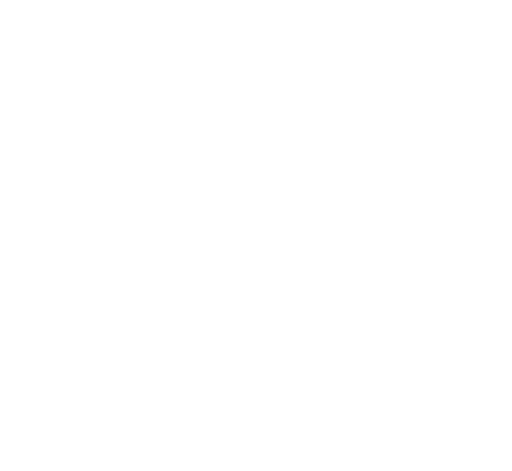
t = 0.00 s
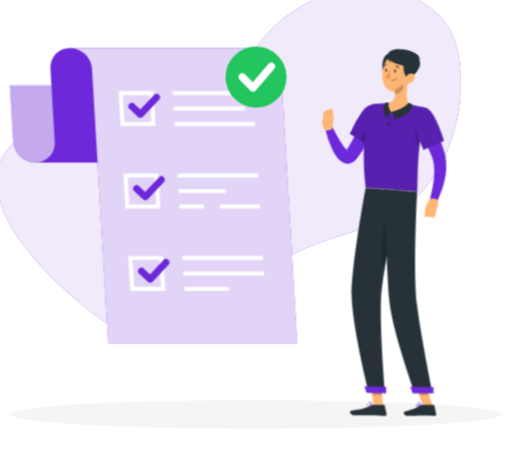
t = 1.26 s
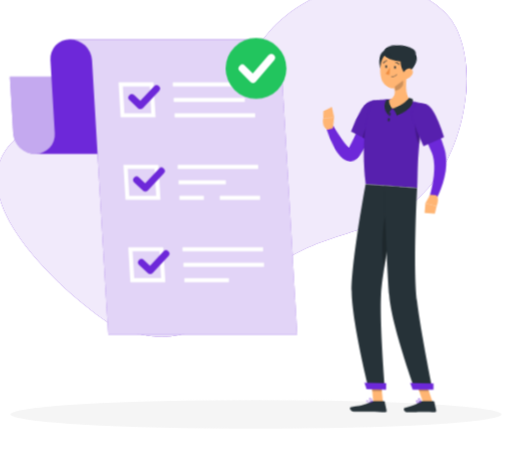
t = 3.06 s
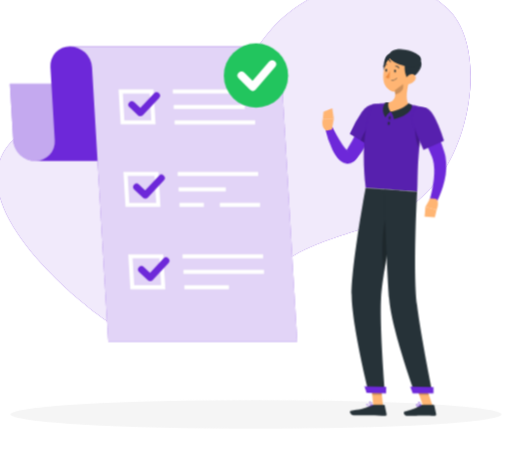
t = 4.46 s
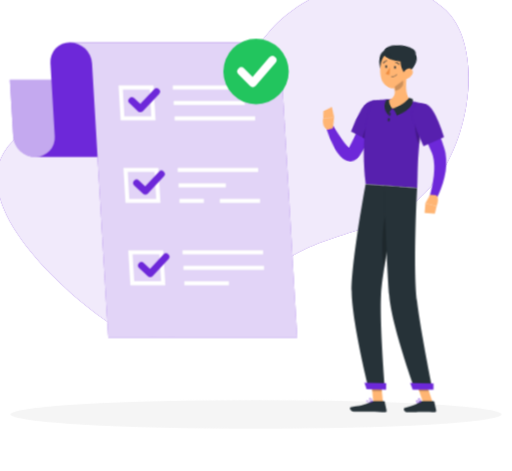
t = 6.26 s
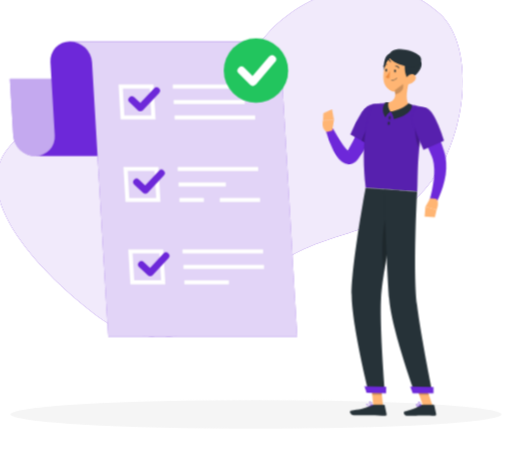
t = 7.76 s

The animated SVG that drew these frames (rendered in a browser with its animation timeline set to each time). Animation: 9 CSS @keyframes rules; one cycle of 9.26 s, repeats indefinitely.

<svg xmlns="http://www.w3.org/2000/svg" viewBox="48 89 404 372" id="ss-done-m"><style>svg#ss-done-m #doneok-p{transform-box:view-box;transform-origin:250px 150px;animation:2.00s ease-in-out 1.1s infinite pulse}svg#ss-done-m #point{transform-box:view-box;transform-origin:303px 166px;animation:1.6s ease-in-out 1.0s infinite k-point}svg#ss-done-m #head{transform-box:view-box;transform-origin:324px 152px;animation:4s ease-in-out 1.0s infinite k-head}svg#ss-done-m #background-simple{transform-box:fill-box;transform-origin:center;animation:0.8s 1 both cubic-bezier(.2,.7,.2,1) bxGrow,8s infinite none ease-in-out drift;animation-delay:0s,0.9s}svg#ss-done-m #Shadow{transform-box:fill-box;transform-origin:center;animation:0.6s 1 both linear bxFade;animation-delay:0.2s}svg#ss-done-m #complete-list{transform-box:fill-box;transform-origin:center;animation:0.7s 1 both cubic-bezier(.2,.7,.2,1) bxIn,4s infinite none ease-in-out float;animation-delay:0.18s,1.08s}svg#ss-done-m #Person{transform-box:fill-box;transform-origin:center;animation:0.7s 1 both cubic-bezier(.2,.7,.2,1) bxIn,3.2s infinite none ease-in-out bob;animation-delay:0.36s,1.26s}@keyframes bob{0%,100%{transform:none}50%{transform:translateY(-3px)}}@keyframes bxFade{from{opacity:0}to{opacity:1}}@keyframes bxGrow{from{opacity:0;transform:scale(.92)}to{opacity:1;transform:none}}@keyframes bxIn{from{opacity:0;transform:translateY(14px)}to{opacity:1;transform:none}}@keyframes drift{0%,100%{transform:none}50%{transform:translate(4px,-3px) scale(1.02)}}@keyframes float{0%,100%{transform:none}50%{transform:translateY(-7px)}}@keyframes pulse{0%,100%{transform:scale(1)}50%{transform:scale(1.08)}}@keyframes k-point{0%,100%{transform:rotate(0deg)}50%{transform:rotate(-9deg)}}@keyframes k-head{0%,100%{transform:rotate(0)}30%,50%{transform:rotate(-6deg)}75%{transform:rotate(3deg)}}@media (prefers-reduced-motion: reduce){svg#ss-done-m *{animation:none!important}}</style><g id="background-simple"><path d="M135.19,345.78c69.6,30.39,84.19-19.12,136.62-51.56,41.79-25.87,84.32-18.78,116.07-62.48,27.67-38.08,33.79-104.66,6.41-130.67-33.35-31.7-88.46-27.72-127.83,7-30,26.42-48.14,84.94-86.63,93-44.29,9.29-69.29-33.39-110.8-7.33C-7.46,241.71,122.65,340.3,135.19,345.78Z" style="fill:#6D28D9" /><path d="M135.19,345.78c69.6,30.39,84.19-19.12,136.62-51.56,41.79-25.87,84.32-18.78,116.07-62.48,27.67-38.08,33.79-104.66,6.41-130.67-33.35-31.7-88.46-27.72-127.83,7-30,26.42-48.14,84.94-86.63,93-44.29,9.29-69.29-33.39-110.8-7.33C-7.46,241.71,122.65,340.3,135.19,345.78Z" style="fill:#fff;opacity:0.9" /></g><g id="Shadow"><ellipse id="path" cx="250" cy="416.24" rx="193.89" ry="11.32" style="fill:#f5f5f5" /></g><g id="complete-list"><path d="M75.55,217.49H224.79a17.64,17.64,0,0,1-17.38-16.42l-2.64-44.48H55.54l2.63,44.48A17.64,17.64,0,0,0,75.55,217.49Z" style="fill:#6D28D9" /><path d="M75.55,217.49H224.79a17.64,17.64,0,0,1-17.38-16.42l-2.64-44.48H55.54l2.63,44.48A17.64,17.64,0,0,0,75.55,217.49Z" style="fill:#fff;opacity:0.6000000000000001" /><path d="M235.85,127H103a15.3,15.3,0,0,0-15.44,16.41L91,201.08a15.28,15.28,0,0,1-15.44,16.41H224.79a15.28,15.28,0,0,0,15.44-16.41l.37,6.24-3.78-63.87A15.28,15.28,0,0,1,252.26,127Z" style="fill:#6D28D9" /><path d="M252.26,127H103a17.62,17.62,0,0,1,17.38,16.41L133.23,360.1H282.46L269.64,143.45A17.64,17.64,0,0,0,252.26,127Z" style="fill:#6D28D9" /><path d="M252.26,127H103a17.62,17.62,0,0,1,17.38,16.41L133.23,360.1H282.46L269.64,143.45A17.64,17.64,0,0,0,252.26,127Z" style="fill:#fff;opacity:0.8" /><path d="M170.66,188.68H143L141.33,161H169ZM146,185.42h21.17L166,164.25H144.79Z" style="fill:#fff" /><path d="M174.52,253.79H146.83l-1.64-27.69h27.69Zm-24.63-3.26h21.17l-1.25-21.17H148.64Z" style="fill:#fff" /><path d="M178.37,318.9H150.68L149,291.21h27.69Zm-24.62-3.26h21.17l-1.26-21.17H152.49Z" style="fill:#fff" /><rect x="184.18" y="160.99" width="63.66" height="3.26" style="fill:#fff" /><rect x="184.9" y="173.21" width="56.18" height="3.26" style="fill:#fff" /><rect x="185.62" y="185.42" width="63.66" height="3.26" style="fill:#fff" /><rect x="188.03" y="226.1" width="63.66" height="3.26" style="fill:#fff" /><rect x="188.75" y="238.32" width="37.37" height="3.26" style="fill:#fff" /><rect x="189.48" y="250.53" width="19.29" height="3.26" style="fill:#fff" /><rect x="221.31" y="250.53" width="31.83" height="3.26" style="fill:#fff" /><rect x="191.88" y="291.21" width="63.66" height="3.26" style="fill:#fff" /><rect x="192.61" y="303.43" width="63.66" height="3.26" style="fill:#fff" /><rect x="193.33" y="315.64" width="35.21" height="3.26" style="fill:#fff" /><path d="M158.63,182.16a2.7,2.7,0,0,1-1.86-.74L150,175a2.71,2.71,0,1,1,3.73-3.94l4.82,4.55,10.85-11.53a2.71,2.71,0,0,1,3.95,3.72l-12.71,13.51a2.67,2.67,0,0,1-1.9.85Z" style="fill:#6D28D9" /><path d="M162.49,247.27a2.68,2.68,0,0,1-1.86-.74l-6.8-6.42a2.71,2.71,0,1,1,3.72-3.94l4.83,4.55,10.84-11.53a2.71,2.71,0,0,1,3.95,3.72l-12.71,13.51a2.66,2.66,0,0,1-1.89.85Z" style="fill:#6D28D9" /><path d="M166.34,312.39a2.69,2.69,0,0,1-1.86-.75l-6.8-6.42a2.71,2.71,0,1,1,3.72-3.94l4.83,4.55,10.85-11.53A2.71,2.71,0,0,1,181,298l-12.71,13.51a2.7,2.7,0,0,1-1.9.85Z" style="fill:#6D28D9" /><g id="doneok-p"><g id="doneok"><circle cx="250" cy="150" r="24" fill="#22C55E" /><path d="M239.2 150 L247.6 158.4 L262.0 141.6" fill="none" stroke="#FFFFFF" stroke-width="6.0" stroke-linecap="round" stroke-linejoin="round" /></g></g></g><g id="Person"><g transform="translate(52.4 21.9) scale(0.950)"><polygon points="313.54 408.01 305.52 407.89 303.67 389.27 311.7 389.39 313.54 408.01" style="fill:#ffb573" /><polygon points="354.83 408.04 346.81 408.04 340.56 389.45 348.58 389.45 354.83 408.04" style="fill:#ffb573" /><path d="M345.74,407.11h9.78a.71.71,0,0,1,.69.55l1.58,7.14a1.16,1.16,0,0,1-1.17,1.42c-3.15-.05-5.45-.24-9.41-.24-2.44,0-9.8.26-13.17.26s-3.81-3.33-2.43-3.64c6.18-1.35,10.84-3.21,12.82-5A2,2,0,0,1,345.74,407.11Z" style="fill:#263238" /><path d="M305.59,407l8.76.14a.7.7,0,0,1,.68.55l1.47,7.16a1.16,1.16,0,0,1-1.17,1.41c-3.17-.1-7.73-.36-11.71-.42-4.64-.07-8.66.12-14.11,0-3.29-.05-4.15-3.39-2.77-3.67,6.3-1.28,11.43-1.35,16.91-4.61A3.74,3.74,0,0,1,305.59,407Z" style="fill:#263238" /><g id="point"><path d="M310.52,168.83a180.15,180.15,0,0,1-8.47,16.48c-1.55,2.67-3.17,5.32-4.93,7.92a87.35,87.35,0,0,1-5.68,7.69l-.79.94-.4.47c-.14.16-.23.28-.51.57a9.67,9.67,0,0,1-4.26,2.78,8,8,0,0,1-3.15.33,8.4,8.4,0,0,1-2.71-.7,11.54,11.54,0,0,1-3.33-2.29,21.32,21.32,0,0,1-3.5-4.6,46.9,46.9,0,0,1-2.27-4.46A88.79,88.79,0,0,1,265,176l5.76-1.79c1.23,2.62,2.5,5.33,3.83,7.91s2.69,5.16,4.16,7.53A37.71,37.71,0,0,0,281,193a13.29,13.29,0,0,0,2.2,2.36c.3.23.53.28.41.18a1.51,1.51,0,0,0-.54-.17,2.47,2.47,0,0,0-.93.07c-.6.19-.69.33-.62.2l1.11-1.53a141.54,141.54,0,0,0,8.86-14.69c2.75-5.11,5.43-10.45,7.94-15.62Z" style="fill:#6D28D9" /><path d="M313.86,163.8c2.16,7.36-13.07,27.43-13.07,27.43l-15.37-9.88a97.81,97.81,0,0,1,10.65-18C302.36,155.28,311.48,155.72,313.86,163.8Z" style="fill:#6D28D9" /><path d="M313.86,163.8c2.16,7.36-13.07,27.43-13.07,27.43l-15.37-9.88a97.81,97.81,0,0,1,10.65-18C302.36,155.28,311.48,155.72,313.86,163.8Z" style="opacity:0.2" /><path d="M304.49,172.44c-3.16,1.35-7.81,9-10.23,14.6l6.52,4.19a122.8,122.8,0,0,0,9.8-15.36C308.52,173.61,306.16,171.73,304.49,172.44Z" style="opacity:0.2" /><path d="M270.62,177.09l2-9.05-9.13-.07s-2.44,6.8,2.47,10Z" style="fill:#ffb573" /><polygon points="271.55 159.56 264.23 162.19 263.46 167.97 272.59 168.04 271.55 159.56" style="fill:#ffb573" /></g><polygon points="303.68 389.27 304.63 398.87 312.65 399 311.71 389.4 303.68 389.27" style="opacity:0.2" /><polygon points="348.58 389.46 340.56 389.46 343.78 399.04 351.81 399.04 348.58 389.46" style="opacity:0.2" /><path d="M349.64,160.54c-8.65,30.49-6.9,62.85-7.68,69.4-6.28-.45-29.93-2.22-42.82-3.18-5.62-45.69,5.62-69.16,5.62-69.16s2.76-.53,6.5-.92c1.17-.12,2.44-.22,3.76-.29.73,0,1.47-.07,2.22-.08a160.25,160.25,0,0,1,18.2,1.35c1.14.14,2.3.32,3.43.5s2.06.37,3,.56C346.27,159.59,349.64,160.54,349.64,160.54Z" style="fill:#6D28D9" /><path d="M349.64,160.54c-8.65,30.49-6.9,62.85-7.68,69.4-6.28-.45-29.93-2.22-42.82-3.18-5.62-45.69,5.62-69.16,5.62-69.16s2.76-.53,6.5-.92c1.17-.12,2.44-.22,3.76-.29.73,0,1.47-.07,2.22-.08a160.25,160.25,0,0,1,18.2,1.35c1.14.14,2.3.32,3.43.5s2.06.37,3,.56C346.27,159.59,349.64,160.54,349.64,160.54Z" style="opacity:0.2" /><path d="M340.5,173.62c-.77,2.95.11,16.41,3.19,19.73.42-4.31,1-8.81,1.72-13.41Z" style="opacity:0.2" /><g id="head"><path d="M335.16,137c-1.58,5.77-3.53,16.42.28,20.63-3.42,2.93-7.85,6.27-14.82,6s-5.41-5-3.38-7.35c6.64-1.08,6.84-5.94,6-10.57Z" style="fill:#ffb573" /><path d="M334.8,156s-2.88,4.75-14.46,7.64c1.92,1.78,2.85,6,2.85,6S338.3,166,337.84,157.5A10.16,10.16,0,0,0,334.8,156Z" style="fill:#263238" /><path d="M316.22,168.55s1.52-3.66,4.12-4.91c-1.21-1.25-3-5-1.94-7.81a9.42,9.42,0,0,0-2.68.17S311.14,161.77,316.22,168.55Z" style="fill:#263238" /><path d="M319.1,115.21c-6.24-.14-7.5,14.94-3.45,17.57S330.78,115.46,319.1,115.21Z" style="fill:#263238" /><path d="M336.51,128.27c-1.07,7.89-1.3,12.57-5.61,16.34-6.48,5.67-16,1.31-17.3-6.74-1.17-7.25.78-18.94,8.78-21.52A10.86,10.86,0,0,1,336.51,128.27Z" style="fill:#ffb573" /><path d="M335.38,136c-4,2.11-8.62-19.73,2-18.59C350.72,118.83,343.41,131.79,335.38,136Z" style="fill:#263238" /><path d="M317.57,117.36c0,4.89,15.87,9.75,21.31,8.08s6.81-6,3.89-9C337.83,111.27,317.57,107.78,317.57,117.36Z" style="fill:#263238" /><path d="M339.44,137.28a7.55,7.55,0,0,1-4.95,3c-2.63.38-3.6-2.06-2.58-4.36.92-2.07,3.39-4.76,5.89-4.08S340.88,135.29,339.44,137.28Z" style="fill:#ffb573" /></g><path d="M319.84,168.66c-.13.78-.59,1.36-1,1.28s-.66-.77-.52-1.55.6-1.37,1-1.29S320,167.87,319.84,168.66Z" style="fill:#263238" /><path d="M319.16,173.16c-.07.8-.47,1.41-.9,1.37s-.72-.71-.65-1.5.47-1.41.9-1.37S319.23,172.37,319.16,173.16Z" style="fill:#263238" /><path d="M330.32,140.59l-7,5.15a17.42,17.42,0,0,1,.32,3.27c2.53-.18,6.16-2.66,6.62-5.25A9.18,9.18,0,0,0,330.32,140.59Z" style="opacity:0.2" /><path d="M318.21,118a9.35,9.35,0,0,0,2.29,4.32c-1.42-.08-2.83-2.09-3.28-3.26S318.21,118,318.21,118Z" style="fill:#263238" /><path d="M301.65,397l13.59.21s-4.54-53.69-3.31-78.67c.37-7.6,1.9-18.23,3.9-29.62,2.54-14.36,3.76-20.08,7-38.22,2.34-12.94,4.42-21.81,4.42-21.81l-28.15-2.1S287.2,291.47,287.48,316C287.76,341.43,301.65,397,301.65,397Z" style="fill:#263238" /><path d="M317.38,246c-5.06,12.6-5.16,42.12-2.83,50.43.4-2.46.83-5,1.28-7.54,2.54-14.36,3.76-20.08,7-38.22.06-.36.13-.71.19-1.06A19.5,19.5,0,0,0,317.38,246Z" style="opacity:0.2" /><path d="M314.33,227.89s2.48,67.69,4.37,91.13C320.76,344.7,340,397.18,340,397.18h14.7s-9.81-48-12.82-73c-3.43-28.4.06-94.26.06-94.26Z" style="fill:#263238" /><polygon points="338.25 397.5 355.56 397.5 355.56 392.33 336.21 391.99 338.25 397.5" style="fill:#6D28D9" /><polygon points="299.94 397.26 316.13 397.51 316.21 392.28 298.11 391.72 299.94 397.26" style="fill:#6D28D9" /><path d="M324.32,129.59c-.05.65-.43,1.15-.85,1.11s-.73-.58-.68-1.22.43-1.14.85-1.11S324.37,129,324.32,129.59Z" style="fill:#263238" /><path d="M317,129.05c0,.65-.43,1.14-.85,1.11s-.72-.58-.68-1.22.43-1.15.86-1.12S317.07,128.4,317,129.05Z" style="fill:#263238" /><path d="M319.32,129.54a23.31,23.31,0,0,1-3.5,5.3,3.72,3.72,0,0,0,3,.8Z" style="fill:#ed893e" /><path d="M321.46,137.57a5.28,5.28,0,0,0,3.8-1.84.19.19,0,0,0,0-.27.2.2,0,0,0-.27,0,5.12,5.12,0,0,1-4.32,1.69.19.19,0,0,0-.2.17.19.19,0,0,0,.17.21A6,6,0,0,0,321.46,137.57Z" style="fill:#263238" /><path d="M326.75,127.4a.32.32,0,0,0,.18-.06.37.37,0,0,0,.11-.52,3.77,3.77,0,0,0-3-1.8.38.38,0,1,0,0,.76h0a3,3,0,0,1,2.33,1.45A.38.38,0,0,0,326.75,127.4Z" style="fill:#263238" /><path d="M314.06,126.31a.4.4,0,0,0,.31-.19,3,3,0,0,1,2.27-1.56.37.37,0,0,0,.35-.4.37.37,0,0,0-.39-.36,3.82,3.82,0,0,0-2.89,1.93.38.38,0,0,0,.14.52A.42.42,0,0,0,314.06,126.31Z" style="fill:#263238" /><path d="M343.08,408.52a9.67,9.67,0,0,0,2.1-.29.2.2,0,0,0,.15-.16.21.21,0,0,0-.09-.19c-.29-.18-2.88-1.77-3.77-1.32a.62.62,0,0,0-.33.54,1.17,1.17,0,0,0,.4,1A2.44,2.44,0,0,0,343.08,408.52Zm1.55-.56c-1.36.27-2.41.22-2.85-.15a.76.76,0,0,1-.26-.68.25.25,0,0,1,.12-.23C342.1,406.66,343.58,407.35,344.63,408Z" style="fill:#6D28D9" /><path d="M345.14,408.23a.19.19,0,0,0,.1,0,.2.2,0,0,0,.09-.17c0-.1-.2-2.42-1.13-3.18a1,1,0,0,0-.81-.24h0a.61.61,0,0,0-.61.49c-.17.9,1.44,2.66,2.27,3.11ZM343.52,405a.62.62,0,0,1,.43.17,4.49,4.49,0,0,1,.95,2.51c-.82-.63-1.85-2-1.75-2.48,0-.05,0-.17.28-.2h.09Z" style="fill:#6D28D9" /><path d="M304.78,408.06a.2.2,0,0,0,.13-.16.19.19,0,0,0-.1-.19c-.36-.2-3.56-1.88-4.54-1.36a.62.62,0,0,0-.32.51h0a1.06,1.06,0,0,0,.34.93c.86.79,3.17.51,4.47.27Zm-4.26-1.4c.6-.2,2.34.49,3.61,1.12-1.78.27-3.1.17-3.59-.27a.72.72,0,0,1-.22-.62.22.22,0,0,1,.13-.2Z" style="fill:#6D28D9" /><path d="M304.78,408.06l.05,0a.17.17,0,0,0,.08-.17c0-.09-.19-2.26-1.2-3.11a1.35,1.35,0,0,0-1-.34h0c-.53,0-.68.3-.72.52-.16.9,1.73,2.67,2.69,3.12A.23.23,0,0,0,304.78,408.06Zm-2.28-3.24.2,0h0a1,1,0,0,1,.77.26,4.45,4.45,0,0,1,1,2.49c-1-.61-2.26-2-2.17-2.54C302.33,405,302.34,404.87,302.5,404.82Zm.18-.22Z" style="fill:#6D28D9" /><path d="M351.7,165.54c2.8,5.62,5.31,11.24,7.62,17,1.17,2.88,2.25,5.81,3.31,8.76.52,1.49,1,3,1.5,4.48l.36,1.13.39,1.3c.28.89.44,1.78.65,2.66a49.08,49.08,0,0,1-.92,20.23,76.58,76.58,0,0,1-2.81,9.24c-.57,1.5-1.18,3-1.83,4.43s-1.31,2.87-2.12,4.37l-5.53-2.4c.77-2.73,1.55-5.68,2.1-8.55s1.06-5.77,1.38-8.63a59,59,0,0,0,.34-8.46,33.24,33.24,0,0,0-1.1-7.83c-.19-.59-.34-1.21-.57-1.77-.12-.29-.19-.53-.34-.88l-.42-1c-.56-1.37-1.17-2.74-1.75-4.11-1.17-2.76-2.44-5.49-3.66-8.24l-7.55-16.43Z" style="fill:#6D28D9" /><path d="M349.64,160.54c7.32,2.3,14.52,27.13,14.52,27.13l-16.94,7.41s-5.48-12-8.64-21.4C335.15,163.43,340.76,157.76,349.64,160.54Z" style="fill:#6D28D9" /><path d="M349.64,160.54c7.32,2.3,14.52,27.13,14.52,27.13l-16.94,7.41s-5.48-12-8.64-21.4C335.15,163.43,340.76,157.76,349.64,160.54Z" style="opacity:0.2" /><path d="M352.77,235.39l-3.95,7.13,9.31,2.42s2.81-6.91-.51-9.11Z" style="fill:#ffb573" /><polygon points="348.13 250.61 356.68 251.32 358.13 244.94 348.82 242.52 348.13 250.61" style="fill:#ffb573" /></g></g></svg>
